The GitHub repository lenghuang/picTex contains a labelled image folder "images" with 4 categories: add, equal, minus, times. Examples follow, each with its label.

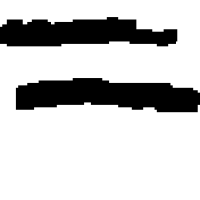
Label: equal

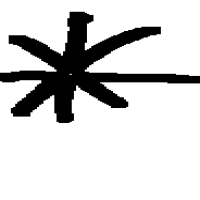
Label: times

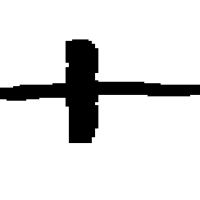
Label: add

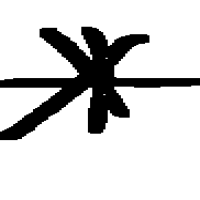
Label: times

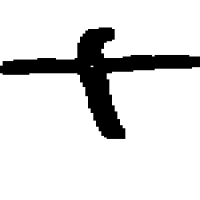
Label: add

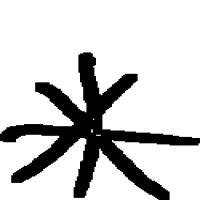
Label: times
